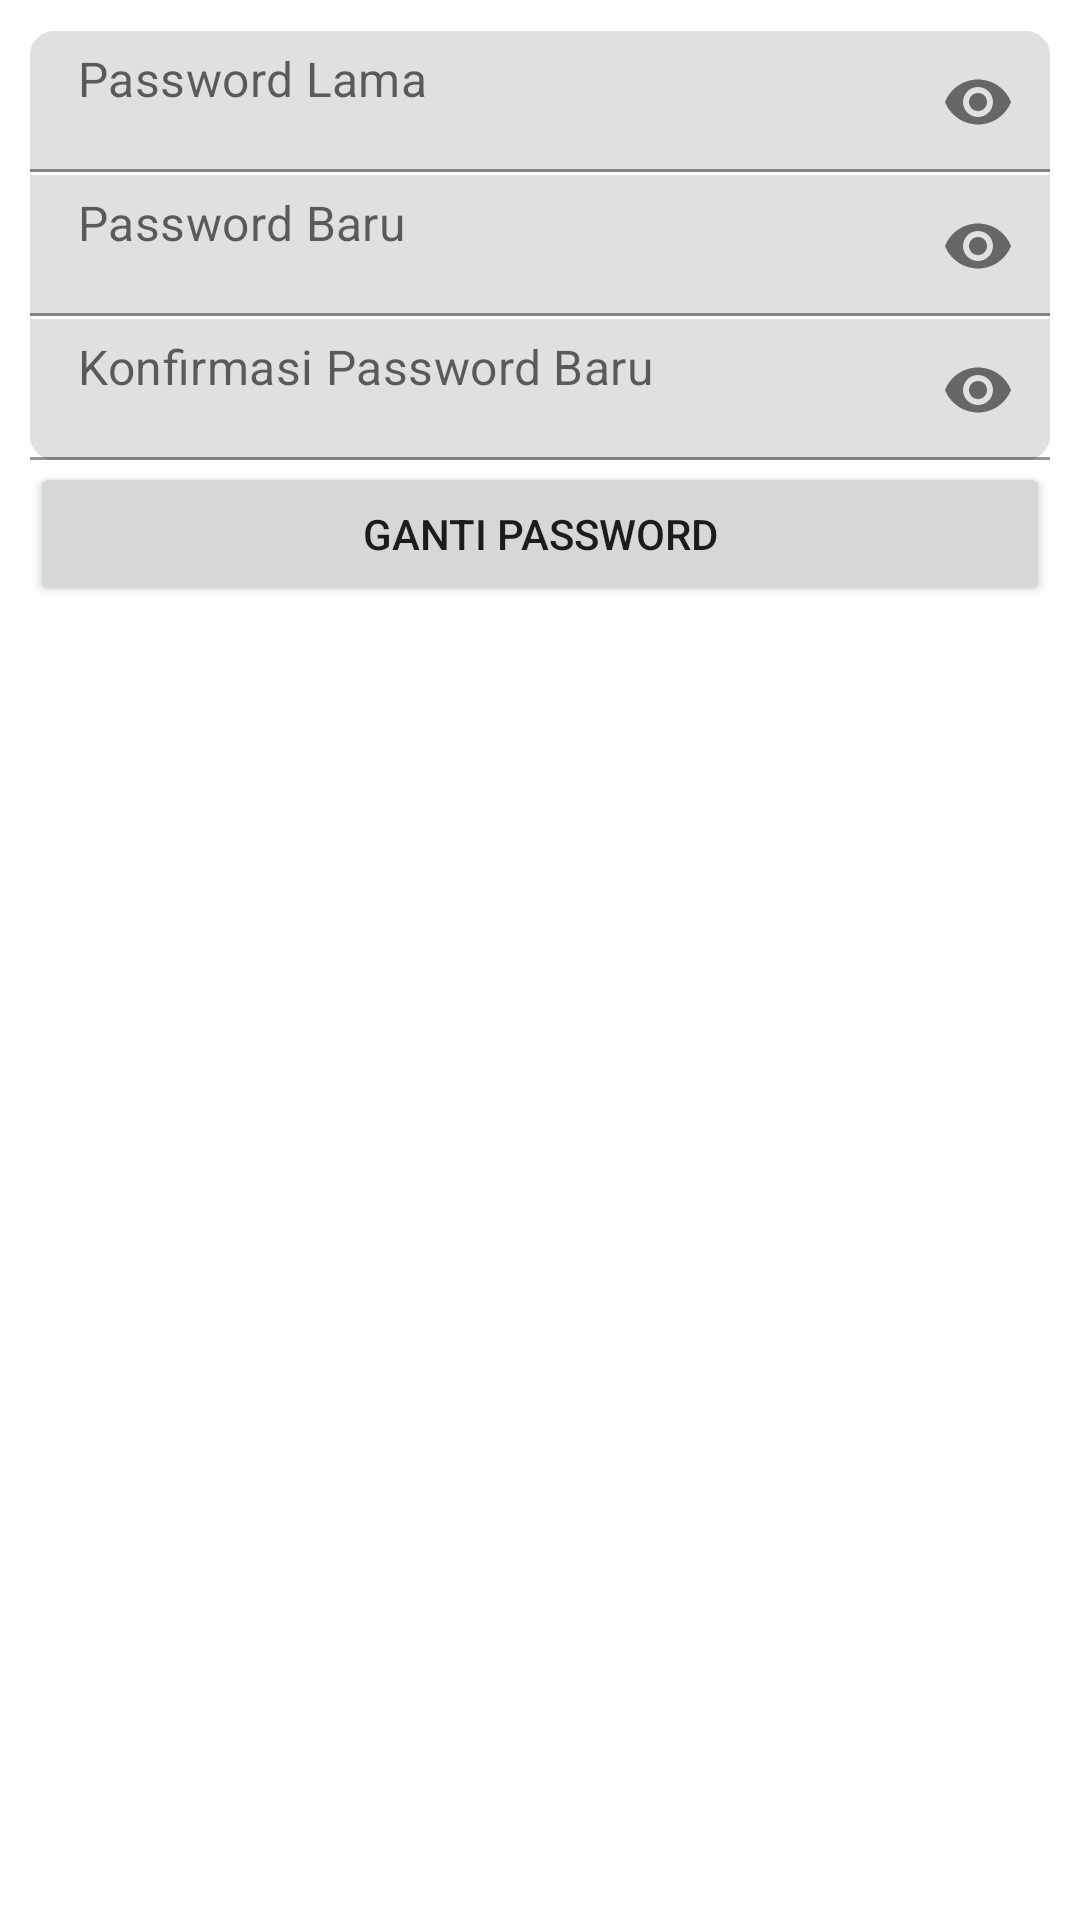

Android layout source for this screen:
<!-- AndroidManifest.xml: application theme Theme.ERPAS -->
<!-- res/layout/fragment_change_password.xml -->
<?xml version="1.0" encoding="utf-8"?>
<androidx.constraintlayout.widget.ConstraintLayout xmlns:android="http://schemas.android.com/apk/res/android"
    android:layout_width="match_parent"
    android:layout_height="match_parent"
    android:padding="10dp"
    xmlns:app="http://schemas.android.com/apk/res-auto">
    <com.google.android.material.textfield.TextInputLayout
        app:boxCornerRadiusTopStart="8dp"
        app:boxCornerRadiusTopEnd="8dp"
        app:boxCornerRadiusBottomStart="0dp"
        app:boxCornerRadiusBottomEnd="0dp"
        android:id="@+id/text_input_layout_password_lama"
        app:layout_constraintTop_toTopOf="parent"
        app:layout_constraintLeft_toLeftOf="parent"
        app:layout_constraintRight_toRightOf="parent"
        android:layout_width="match_parent"
        android:layout_height="wrap_content"
        app:hintEnabled="false"
        app:passwordToggleEnabled="true">

        <com.google.android.material.textfield.TextInputEditText
            android:hint="Password Lama"
            android:id="@+id/et_password"
            android:layout_width="match_parent"
            android:layout_height="wrap_content"
            android:drawableLeft="@android:drawable/ic_lock_lock"
            android:drawablePadding="10dp"
            android:gravity="top"
            android:paddingTop="5dp"
            android:inputType="textPassword"
            android:singleLine="true">
        </com.google.android.material.textfield.TextInputEditText>

    </com.google.android.material.textfield.TextInputLayout>
    <com.google.android.material.textfield.TextInputLayout
        app:boxCornerRadiusTopStart="0dp"
        app:boxCornerRadiusTopEnd="0dp"
        app:boxCornerRadiusBottomStart="0dp"
        app:boxCornerRadiusBottomEnd="0dp"
        app:layout_constraintTop_toBottomOf="@id/text_input_layout_password_lama"
        android:id="@+id/text_input_layout_password_baru"
        app:layout_constraintLeft_toLeftOf="parent"
        app:layout_constraintRight_toRightOf="parent"
        android:layout_width="match_parent"
        android:layout_height="wrap_content"
        app:hintEnabled="false"
        app:passwordToggleEnabled="true">

        <com.google.android.material.textfield.TextInputEditText
            android:paddingTop="5dp"
            android:hint="Password Baru"
            android:id="@+id/et_password_baru"
            android:layout_width="fill_parent"
            android:layout_height="wrap_content"
            android:drawableLeft="@android:drawable/ic_lock_lock"
            android:drawablePadding="10dp"
            android:gravity="top"
            android:inputType="textPassword"
            android:singleLine="true">
        </com.google.android.material.textfield.TextInputEditText>

    </com.google.android.material.textfield.TextInputLayout>
    <com.google.android.material.textfield.TextInputLayout
        app:boxCornerRadiusTopStart="0dp"
        app:boxCornerRadiusTopEnd="0dp"
        app:boxCornerRadiusBottomStart="8dp"
        app:boxCornerRadiusBottomEnd="8dp"
        app:layout_constraintTop_toBottomOf="@id/text_input_layout_password_baru"
        android:id="@+id/text_input_layout_password_baru_verifikasi"
        app:layout_constraintLeft_toLeftOf="parent"
        app:layout_constraintRight_toRightOf="parent"
        android:layout_width="match_parent"
        android:layout_height="wrap_content"
        app:hintEnabled="false"
        app:passwordToggleEnabled="true">

        <com.google.android.material.textfield.TextInputEditText
            android:paddingTop="5dp"
            android:hint="Konfirmasi Password Baru"
            android:id="@+id/et_password_baru_verifikasi"
            android:layout_width="match_parent"
            android:layout_height="wrap_content"
            android:drawableLeft="@android:drawable/ic_lock_lock"
            android:drawablePadding="10dp"
            android:gravity="top"
            android:inputType="textPassword"
            android:singleLine="true">
        </com.google.android.material.textfield.TextInputEditText>

    </com.google.android.material.textfield.TextInputLayout>
    <Button
        android:id="@+id/btnChange"
        android:text="GANTI PASSWORD"
        app:layout_constraintTop_toBottomOf="@id/text_input_layout_password_baru_verifikasi"
        app:layout_constraintLeft_toLeftOf="parent"
        app:layout_constraintRight_toRightOf="parent"
        android:layout_width="match_parent"
        android:layout_height="wrap_content"/>
</androidx.constraintlayout.widget.ConstraintLayout>
<!-- resources referenced by this layout -->
<resources>
  <style name="Theme.ERPAS" parent="Theme.MaterialComponents.DayNight.DarkActionBar">
          
          <item name="colorPrimary">@color/purple_500</item>
          <item name="colorPrimaryVariant">@color/purple_700</item>
          <item name="colorOnPrimary">@color/white</item>
          
          <item name="colorSecondary">@color/teal_200</item>
          <item name="colorSecondaryVariant">@color/teal_700</item>
          <item name="colorOnSecondary">@color/black</item>
          
          <item name="android:statusBarColor">?attr/colorPrimaryVariant</item>
          
      </style>
  <!-- not gathered from this repository: default colours our renderer supplied (Android Studio template values) -->
  <color name="purple_500">#FF6200EE</color>
  <color name="purple_700">#FF3700B3</color>
  <color name="teal_200">#FF03DAC5</color>
  <color name="teal_700">#FF018786</color>
  <color name="black">#FF000000</color>
  <color name="white">#FFFFFFFF</color>
</resources>
